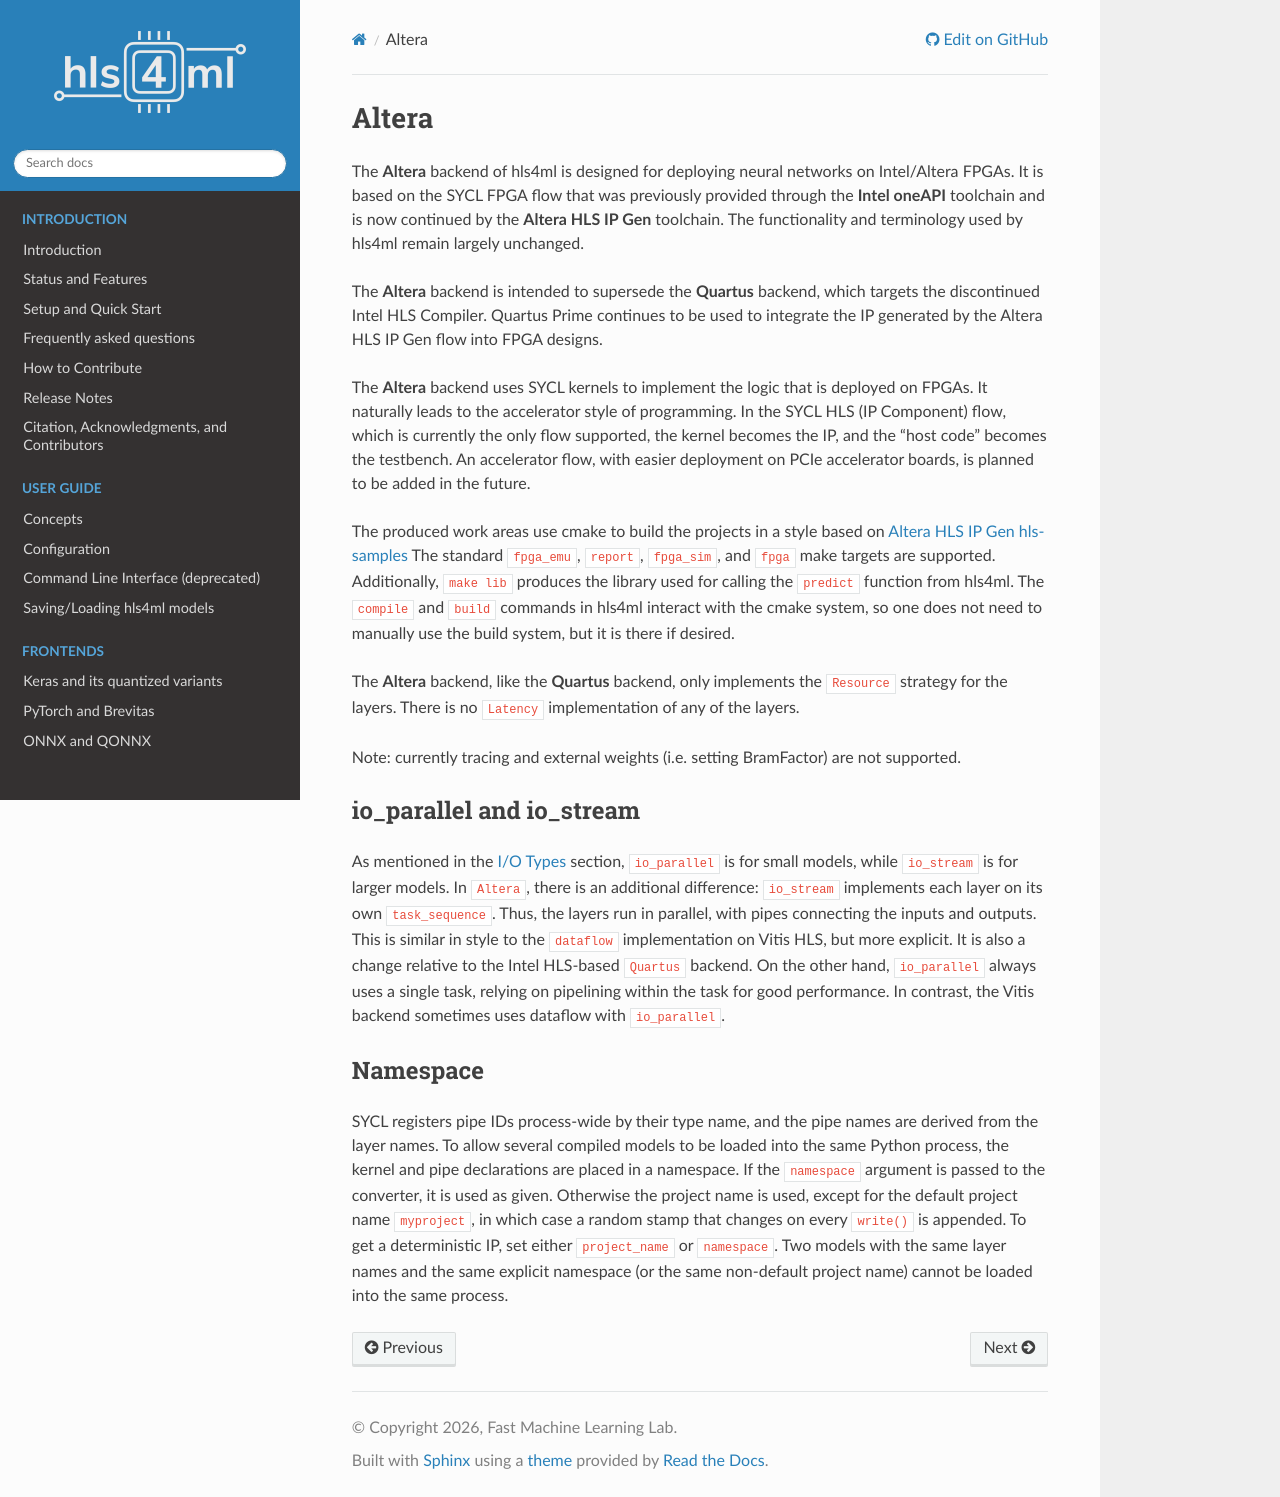

repository: fastmachinelearning/hls4ml · page: backend/altera.html · generator: sphinx

======
Altera
======

The **Altera** backend of hls4ml is designed for deploying neural networks on Intel/Altera FPGAs.
It is based on the SYCL FPGA flow that was previously provided through the **Intel oneAPI** toolchain and is now
continued by the **Altera HLS IP Gen** toolchain. The functionality and terminology used by hls4ml remain largely unchanged.

The **Altera** backend is intended to supersede the **Quartus** backend, which targets the discontinued
Intel HLS Compiler. Quartus Prime continues to be used to integrate the IP generated by the Altera HLS IP Gen flow
into FPGA designs.

The **Altera** backend uses SYCL kernels to implement the logic that is deployed on FPGAs. It naturally leads to the
accelerator style of programming. In the SYCL HLS (IP Component) flow, which is currently the only flow supported, the
kernel becomes the IP, and the "host code" becomes the testbench. An accelerator flow, with easier deployment on
PCIe accelerator boards, is planned to be added in the future.

The produced work areas use cmake to build the projects in a style based on
`Altera HLS IP Gen hls-samples <https://github.com/altera-fpga/hls-samples>`_
The standard ``fpga_emu``, ``report``, ``fpga_sim``, and ``fpga`` make targets are supported. Additionally, ``make lib``
produces the library used for calling the ``predict`` function from hls4ml. The ``compile`` and ``build`` commands
in hls4ml interact with the cmake system, so one does not need to manually use the build system, but it is there
if desired.

The **Altera** backend, like the **Quartus** backend, only implements the ``Resource`` strategy for the layers. There
is no ``Latency`` implementation of any of the layers.

Note: currently tracing and external weights (i.e. setting BramFactor) are not supported.

io_parallel and io_stream
=========================

As mentioned in the :ref:`I/O Types` section, ``io_parallel`` is for small models, while ``io_stream`` is for
larger models. In ``Altera``, there is an additional difference: ``io_stream`` implements each layer on its
own ``task_sequence``. Thus, the layers run in parallel, with pipes connecting the inputs and outputs. This
is similar in style to the ``dataflow`` implementation on Vitis HLS, but more explicit. It is also a change
relative to the Intel HLS-based ``Quartus`` backend. On the other hand, ``io_parallel`` always uses a single task,
relying on pipelining within the task for good performance. In contrast, the Vitis backend sometimes uses dataflow
with ``io_parallel``.

Namespace
=========

SYCL registers pipe IDs process-wide by their type name, and the pipe names are derived from the layer names. To
allow several compiled models to be loaded into the same Python process, the kernel and pipe declarations are placed
in a namespace. If the ``namespace`` argument is passed to the converter, it is used as given. Otherwise the project
name is used, except for the default project name ``myproject``, in which case a random stamp that changes on every
``write()`` is appended. To get a deterministic IP, set either ``project_name`` or ``namespace``. Two models with the
same layer names and the same explicit namespace (or the same non-default project name) cannot be loaded into the
same process.
